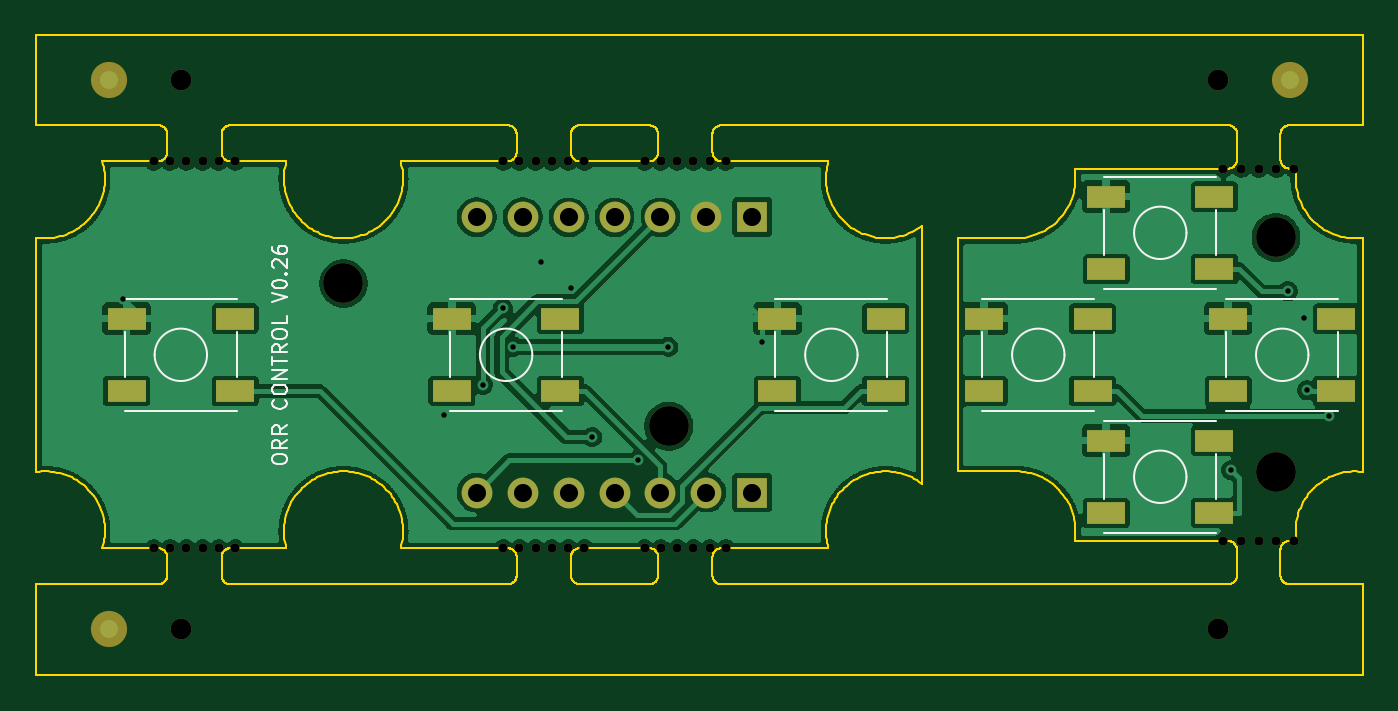
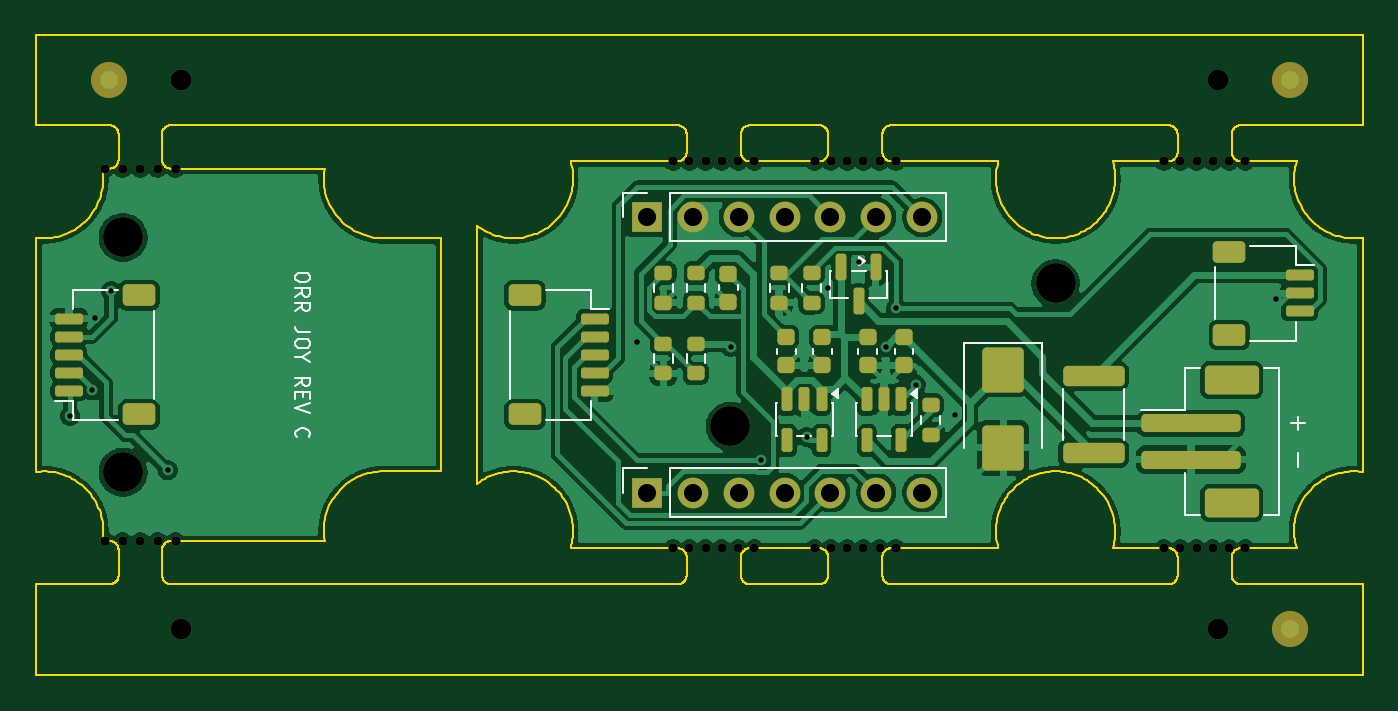
Circuit board: 11 layer files. Board 73.4 x 35.4 mm.
- bottom_copper: panel-B_Cu.gbl (199912 bytes)
- bottom_mask: panel-B_Mask.gbs (7535 bytes)
- paste: panel-B_Paste.gbp (4132 bytes)
- bottom_silk: panel-B_Silkscreen.gbo (16596 bytes)
- outline: panel-Edge_Cuts.gm1 (52710 bytes)
- top_copper: panel-F_Cu.gtl (166554 bytes)
- top_mask: panel-F_Mask.gts (4703 bytes)
- paste: panel-F_Paste.gtp (1245 bytes)
- top_silk: panel-F_Silkscreen.gto (14139 bytes)
- drill: panel-NPTH.drl (1147 bytes)
- drill: panel-PTH.drl (773 bytes)

=== bottom_copper: panel-B_Cu.gbl (199912 bytes, source omitted) ===
=== bottom_mask: panel-B_Mask.gbs (7535 bytes, source omitted) ===
=== paste: panel-B_Paste.gbp ===
%TF.GenerationSoftware,KiCad,Pcbnew,10.0.6*%
%TF.CreationDate,2026-10-15T15:47:18+02:00*%
%TF.ProjectId,panel,70616e65-6c2e-46b6-9963-61645f706362,rev?*%
%TF.SameCoordinates,Original*%
%TF.FileFunction,Paste,Bot*%
%TF.FilePolarity,Positive*%
%FSLAX46Y46*%
G04 Gerber Fmt 4.6, Leading zero omitted, Abs format (unit mm)*
G04 Created by KiCad (PCBNEW 10.0.6) date 2026-10-15 15:47:18*
%MOMM*%
%LPD*%
G01*
G04 APERTURE LIST*
G04 Aperture macros list*
%AMRoundRect*
0 Rectangle with rounded corners*
0 $1 Rounding radius*
0 $2 $3 $4 $5 $6 $7 $8 $9 X,Y pos of 4 corners*
0 Add a 4 corners polygon primitive as box body*
4,1,4,$2,$3,$4,$5,$6,$7,$8,$9,$2,$3,0*
0 Add four circle primitives for the rounded corners*
1,1,$1+$1,$2,$3*
1,1,$1+$1,$4,$5*
1,1,$1+$1,$6,$7*
1,1,$1+$1,$8,$9*
0 Add four rect primitives between the rounded corners*
20,1,$1+$1,$2,$3,$4,$5,0*
20,1,$1+$1,$4,$5,$6,$7,0*
20,1,$1+$1,$6,$7,$8,$9,0*
20,1,$1+$1,$8,$9,$2,$3,0*%
G04 Aperture macros list end*
%ADD10RoundRect,0.250000X-1.450000X0.312500X-1.450000X-0.312500X1.450000X-0.312500X1.450000X0.312500X0*%
%ADD11RoundRect,0.225000X-0.250000X0.225000X-0.250000X-0.225000X0.250000X-0.225000X0.250000X0.225000X0*%
%ADD12RoundRect,0.250000X-2.500000X0.250000X-2.500000X-0.250000X2.500000X-0.250000X2.500000X0.250000X0*%
%ADD13RoundRect,0.250000X-1.250000X0.550000X-1.250000X-0.550000X1.250000X-0.550000X1.250000X0.550000X0*%
%ADD14RoundRect,0.200000X-0.275000X0.200000X-0.275000X-0.200000X0.275000X-0.200000X0.275000X0.200000X0*%
%ADD15RoundRect,0.150000X0.625000X-0.150000X0.625000X0.150000X-0.625000X0.150000X-0.625000X-0.150000X0*%
%ADD16RoundRect,0.250000X0.650000X-0.350000X0.650000X0.350000X-0.650000X0.350000X-0.650000X-0.350000X0*%
%ADD17RoundRect,0.150000X-0.625000X0.150000X-0.625000X-0.150000X0.625000X-0.150000X0.625000X0.150000X0*%
%ADD18RoundRect,0.250000X-0.650000X0.350000X-0.650000X-0.350000X0.650000X-0.350000X0.650000X0.350000X0*%
%ADD19RoundRect,0.250000X-0.900000X1.000000X-0.900000X-1.000000X0.900000X-1.000000X0.900000X1.000000X0*%
%ADD20RoundRect,0.150000X-0.150000X0.587500X-0.150000X-0.587500X0.150000X-0.587500X0.150000X0.587500X0*%
%ADD21RoundRect,0.150000X-0.150000X0.512500X-0.150000X-0.512500X0.150000X-0.512500X0.150000X0.512500X0*%
G04 APERTURE END LIST*
D10*
%TO.C,F1*%
X14900000Y-1162500D03*
X14900000Y-5437500D03*
%TD*%
D11*
%TO.C,C4*%
X31900000Y975000D03*
X31900000Y-575000D03*
%TD*%
D12*
%TO.C,J5*%
X9500000Y-3800000D03*
X9500000Y-5800000D03*
D13*
X7250000Y-1400000D03*
X7250000Y-8200000D03*
%TD*%
D14*
%TO.C,R3*%
X32300000Y4525000D03*
X32300000Y2875000D03*
%TD*%
%TO.C,R4*%
X36900000Y625000D03*
X36900000Y-1025000D03*
%TD*%
%TO.C,R7*%
X38700000Y4525000D03*
X38700000Y2875000D03*
%TD*%
D15*
%TO.C,J101*%
X71600000Y-2000000D03*
X71600000Y-1000000D03*
X71600000Y0D03*
X71600000Y1000000D03*
X71600000Y2000000D03*
D16*
X67725000Y-3300000D03*
X67725000Y3300000D03*
%TD*%
D11*
%TO.C,C3*%
X29900000Y975000D03*
X29900000Y-575000D03*
%TD*%
%TO.C,C1*%
X25400000Y975000D03*
X25400000Y-575000D03*
%TD*%
D17*
%TO.C,J3*%
X3500000Y4400000D03*
X3500000Y3400000D03*
X3500000Y2400000D03*
D18*
X7375000Y5700000D03*
X7375000Y1100000D03*
%TD*%
D14*
%TO.C,R1*%
X23900000Y-2775000D03*
X23900000Y-4425000D03*
%TD*%
D17*
%TO.C,J4*%
X42500000Y2000000D03*
X42500000Y1000000D03*
X42500000Y0D03*
X42500000Y-1000000D03*
X42500000Y-2000000D03*
D18*
X46375000Y3300000D03*
X46375000Y-3300000D03*
%TD*%
D14*
%TO.C,R5*%
X38700000Y625000D03*
X38700000Y-1025000D03*
%TD*%
D19*
%TO.C,D1*%
X19900000Y-850000D03*
X19900000Y-5150000D03*
%TD*%
D20*
%TO.C,Q1*%
X26950000Y4837500D03*
X28850000Y4837500D03*
X27900000Y2962500D03*
%TD*%
D14*
%TO.C,R2*%
X30500000Y4525000D03*
X30500000Y2875000D03*
%TD*%
D21*
%TO.C,U2*%
X29950000Y-2462500D03*
X30900000Y-2462500D03*
X31850000Y-2462500D03*
X31850000Y-4737500D03*
X29950000Y-4737500D03*
%TD*%
D11*
%TO.C,C5*%
X35100000Y4475000D03*
X35100000Y2925000D03*
%TD*%
D14*
%TO.C,R6*%
X36900000Y4525000D03*
X36900000Y2875000D03*
%TD*%
D11*
%TO.C,C2*%
X27400000Y975000D03*
X27400000Y-575000D03*
%TD*%
D21*
%TO.C,U1*%
X25550000Y-2462500D03*
X26500000Y-2462500D03*
X27450000Y-2462500D03*
X27450000Y-4737500D03*
X25550000Y-4737500D03*
%TD*%
M02*

=== bottom_silk: panel-B_Silkscreen.gbo (16596 bytes, source omitted) ===
=== outline: panel-Edge_Cuts.gm1 (52710 bytes, source omitted) ===
=== top_copper: panel-F_Cu.gtl (166554 bytes, source omitted) ===
=== top_mask: panel-F_Mask.gts ===
%TF.GenerationSoftware,KiCad,Pcbnew,10.0.6*%
%TF.CreationDate,2026-10-15T15:47:18+02:00*%
%TF.ProjectId,panel,70616e65-6c2e-46b6-9963-61645f706362,rev?*%
%TF.SameCoordinates,Original*%
%TF.FileFunction,Soldermask,Top*%
%TF.FilePolarity,Negative*%
%FSLAX46Y46*%
G04 Gerber Fmt 4.6, Leading zero omitted, Abs format (unit mm)*
G04 Created by KiCad (PCBNEW 10.0.6) date 2026-10-15 15:47:18*
%MOMM*%
%LPD*%
G01*
G04 APERTURE LIST*
%ADD10C,0.500000*%
%ADD11R,2.100000X1.200000*%
%ADD12C,1.152000*%
%ADD13C,2.200000*%
%ADD14C,2.000000*%
%ADD15R,1.700000X1.700000*%
%ADD16C,1.700000*%
G04 APERTURE END LIST*
D10*
%TO.C,KiKit_MB_7_1*%
X65699000Y10299999D03*
%TD*%
%TO.C,KiKit_MB_7_3*%
X67650000Y10299999D03*
%TD*%
%TO.C,KiKit_MB_3_4*%
X36366866Y10699999D03*
%TD*%
%TO.C,KiKit_MB_1_4*%
X9200199Y10699999D03*
%TD*%
%TO.C,KiKit_MB_3_5*%
X37267266Y10699999D03*
%TD*%
%TO.C,KiKit_MB_1_2*%
X7399400Y10699999D03*
%TD*%
%TO.C,KiKit_MB_8_3*%
X67649999Y-10299999D03*
%TD*%
D11*
%TO.C,SW2*%
X29000000Y-2000000D03*
X23000000Y-2000000D03*
X29000000Y2000000D03*
X23000000Y2000000D03*
%TD*%
D12*
%TO.C,KiKit_TO_4*%
X65400000Y-15200000D03*
%TD*%
D13*
%TO.C,H2*%
X35000000Y-3950000D03*
%TD*%
D14*
%TO.C,KiKit_FID_T_2*%
X69400000Y15200000D03*
%TD*%
D10*
%TO.C,KiKit_MB_1_3*%
X8299800Y10699999D03*
%TD*%
%TO.C,KiKit_MB_6_4*%
X35466466Y-10699999D03*
%TD*%
D13*
%TO.C,H101*%
X68600000Y6500000D03*
%TD*%
D11*
%TO.C,SW101*%
X58450000Y-2000000D03*
X52450000Y-2000000D03*
X58450000Y2000000D03*
X52450000Y2000000D03*
%TD*%
D12*
%TO.C,KiKit_TO_1*%
X7999999Y15200000D03*
%TD*%
D14*
%TO.C,KiKit_FID_T_3*%
X3999999Y-15200000D03*
%TD*%
D10*
%TO.C,KiKit_MB_2_4*%
X28533533Y10699999D03*
%TD*%
%TO.C,KiKit_MB_4_6*%
X6499000Y-10699999D03*
%TD*%
%TO.C,KiKit_MB_5_6*%
X25832333Y-10700000D03*
%TD*%
%TO.C,KiKit_MB_3_3*%
X35466466Y10699999D03*
%TD*%
%TO.C,KiKit_MB_2_6*%
X30334333Y10699999D03*
%TD*%
%TO.C,KiKit_MB_1_1*%
X6499000Y10699999D03*
%TD*%
%TO.C,KiKit_MB_4_4*%
X8299800Y-10699999D03*
%TD*%
%TO.C,KiKit_MB_2_2*%
X26732733Y10699999D03*
%TD*%
%TO.C,KiKit_MB_4_1*%
X11000999Y-10699999D03*
%TD*%
%TO.C,KiKit_MB_8_2*%
X68625499Y-10299999D03*
%TD*%
%TO.C,KiKit_MB_2_5*%
X29433933Y10699999D03*
%TD*%
%TO.C,KiKit_MB_6_1*%
X38167666Y-10699999D03*
%TD*%
D11*
%TO.C,SW104*%
X65200000Y4750000D03*
X59200000Y4750000D03*
X65200000Y8750000D03*
X59200000Y8750000D03*
%TD*%
D10*
%TO.C,KiKit_MB_7_5*%
X69600999Y10299999D03*
%TD*%
D13*
%TO.C,H1*%
X17000000Y3950000D03*
%TD*%
D10*
%TO.C,KiKit_MB_1_6*%
X11000999Y10699999D03*
%TD*%
%TO.C,KiKit_MB_5_1*%
X30334333Y-10700000D03*
%TD*%
%TO.C,KiKit_MB_8_1*%
X69600999Y-10299999D03*
%TD*%
D14*
%TO.C,KiKit_FID_T_1*%
X3999999Y15200000D03*
%TD*%
D10*
%TO.C,KiKit_MB_8_4*%
X66674500Y-10299999D03*
%TD*%
%TO.C,KiKit_MB_4_5*%
X7399400Y-10699999D03*
%TD*%
%TO.C,KiKit_MB_8_5*%
X65699000Y-10299999D03*
%TD*%
%TO.C,KiKit_MB_6_6*%
X33665666Y-10700000D03*
%TD*%
D11*
%TO.C,SW103*%
X65200000Y-8750000D03*
X59200000Y-8750000D03*
X65200000Y-4750000D03*
X59200000Y-4750000D03*
%TD*%
D10*
%TO.C,KiKit_MB_2_3*%
X27633133Y10699999D03*
%TD*%
%TO.C,KiKit_MB_7_2*%
X66674500Y10299999D03*
%TD*%
%TO.C,KiKit_MB_1_5*%
X10100599Y10699999D03*
%TD*%
%TO.C,KiKit_MB_6_3*%
X36366866Y-10699999D03*
%TD*%
D11*
%TO.C,SW102*%
X71950000Y-2000000D03*
X65950000Y-2000000D03*
X71950000Y2000000D03*
X65950000Y2000000D03*
%TD*%
D10*
%TO.C,KiKit_MB_7_4*%
X68625499Y10299999D03*
%TD*%
%TO.C,KiKit_MB_6_2*%
X37267266Y-10699999D03*
%TD*%
%TO.C,KiKit_MB_4_2*%
X10100599Y-10699999D03*
%TD*%
D12*
%TO.C,KiKit_TO_2*%
X65400000Y15200000D03*
%TD*%
D10*
%TO.C,KiKit_MB_5_4*%
X27633133Y-10700000D03*
%TD*%
D11*
%TO.C,SW3*%
X47000000Y-2000000D03*
X41000000Y-2000000D03*
X47000000Y2000000D03*
X41000000Y2000000D03*
%TD*%
%TO.C,SW1*%
X11000000Y-2000000D03*
X5000000Y-2000000D03*
X11000000Y2000000D03*
X5000000Y2000000D03*
%TD*%
D10*
%TO.C,KiKit_MB_5_3*%
X28533533Y-10700000D03*
%TD*%
D13*
%TO.C,H102*%
X68600000Y-6500000D03*
%TD*%
D10*
%TO.C,KiKit_MB_3_2*%
X34566066Y10699999D03*
%TD*%
%TO.C,KiKit_MB_5_2*%
X29433933Y-10700000D03*
%TD*%
D12*
%TO.C,KiKit_TO_3*%
X7999999Y-15200000D03*
%TD*%
D10*
%TO.C,KiKit_MB_3_1*%
X33665666Y10699999D03*
%TD*%
%TO.C,KiKit_MB_2_1*%
X25832333Y10699999D03*
%TD*%
%TO.C,KiKit_MB_6_5*%
X34566066Y-10700000D03*
%TD*%
%TO.C,KiKit_MB_4_3*%
X9200199Y-10699999D03*
%TD*%
%TO.C,KiKit_MB_5_5*%
X26732733Y-10700000D03*
%TD*%
%TO.C,KiKit_MB_3_6*%
X38167666Y10699999D03*
%TD*%
D15*
%TO.C,J1*%
X39620000Y-7620000D03*
D16*
X37080000Y-7620000D03*
X34540000Y-7620000D03*
X32000000Y-7620000D03*
X29460000Y-7620000D03*
X26920000Y-7620000D03*
X24380000Y-7620000D03*
%TD*%
D15*
%TO.C,J2*%
X39620000Y7620000D03*
D16*
X37080000Y7620000D03*
X34540000Y7620000D03*
X32000000Y7620000D03*
X29460000Y7620000D03*
X26920000Y7620000D03*
X24380000Y7620000D03*
%TD*%
M02*

=== paste: panel-F_Paste.gtp ===
%TF.GenerationSoftware,KiCad,Pcbnew,10.0.6*%
%TF.CreationDate,2026-10-15T15:47:18+02:00*%
%TF.ProjectId,panel,70616e65-6c2e-46b6-9963-61645f706362,rev?*%
%TF.SameCoordinates,Original*%
%TF.FileFunction,Paste,Top*%
%TF.FilePolarity,Positive*%
%FSLAX46Y46*%
G04 Gerber Fmt 4.6, Leading zero omitted, Abs format (unit mm)*
G04 Created by KiCad (PCBNEW 10.0.6) date 2026-10-15 15:47:18*
%MOMM*%
%LPD*%
G01*
G04 APERTURE LIST*
%ADD10R,2.100000X1.200000*%
G04 APERTURE END LIST*
D10*
%TO.C,SW2*%
X29000000Y-2000000D03*
X23000000Y-2000000D03*
X29000000Y2000000D03*
X23000000Y2000000D03*
%TD*%
%TO.C,SW101*%
X58450000Y-2000000D03*
X52450000Y-2000000D03*
X58450000Y2000000D03*
X52450000Y2000000D03*
%TD*%
%TO.C,SW104*%
X65200000Y4750000D03*
X59200000Y4750000D03*
X65200000Y8750000D03*
X59200000Y8750000D03*
%TD*%
%TO.C,SW103*%
X65200000Y-8750000D03*
X59200000Y-8750000D03*
X65200000Y-4750000D03*
X59200000Y-4750000D03*
%TD*%
%TO.C,SW102*%
X71950000Y-2000000D03*
X65950000Y-2000000D03*
X71950000Y2000000D03*
X65950000Y2000000D03*
%TD*%
%TO.C,SW3*%
X47000000Y-2000000D03*
X41000000Y-2000000D03*
X47000000Y2000000D03*
X41000000Y2000000D03*
%TD*%
%TO.C,SW1*%
X11000000Y-2000000D03*
X5000000Y-2000000D03*
X11000000Y2000000D03*
X5000000Y2000000D03*
%TD*%
M02*

=== top_silk: panel-F_Silkscreen.gto (14139 bytes, source omitted) ===
=== drill: panel-NPTH.drl ===
M48
; DRILL file KiCad 10.0.6 date 2026-10-15T15:47:19
; FORMAT={-:-/ absolute / metric / decimal}
; #@! TF.CreationDate,2026-10-15T15:47:19+02:00
; #@! TF.GenerationSoftware,Kicad,Pcbnew,10.0.6
; #@! TF.FileFunction,NonPlated,1,2,NPTH
FMAT,2
METRIC
; #@! TA.AperFunction,NonPlated,NPTH,ComponentDrill
T1C0.500
; #@! TA.AperFunction,NonPlated,NPTH,ComponentDrill
T2C1.152
; #@! TA.AperFunction,NonPlated,NPTH,ComponentDrill
T3C2.200
%
G90
G05
T1
X6.499Y10.7
X6.499Y-10.7
X7.399Y10.7
X7.399Y-10.7
X8.3Y10.7
X8.3Y-10.7
X9.2Y10.7
X9.2Y-10.7
X10.101Y10.7
X10.101Y-10.7
X11.001Y10.7
X11.001Y-10.7
X25.832Y10.7
X25.832Y-10.7
X26.733Y10.7
X26.733Y-10.7
X27.633Y10.7
X27.633Y-10.7
X28.534Y10.7
X28.534Y-10.7
X29.434Y10.7
X29.434Y-10.7
X30.334Y10.7
X30.334Y-10.7
X33.666Y10.7
X33.666Y-10.7
X34.566Y10.7
X34.566Y-10.7
X35.466Y10.7
X35.466Y-10.7
X36.367Y10.7
X36.367Y-10.7
X37.267Y10.7
X37.267Y-10.7
X38.168Y10.7
X38.168Y-10.7
X65.699Y10.3
X65.699Y-10.3
X66.674Y10.3
X66.674Y-10.3
X67.65Y-10.3
X67.65Y10.3
X68.625Y10.3
X68.625Y-10.3
X69.601Y10.3
X69.601Y-10.3
T2
X8.0Y15.2
X8.0Y-15.2
X65.4Y15.2
X65.4Y-15.2
T3
X17.0Y3.95
X35.0Y-3.95
X68.6Y6.5
X68.6Y-6.5
M30

=== drill: panel-PTH.drl ===
M48
; DRILL file KiCad 10.0.6 date 2026-10-15T15:47:19
; FORMAT={-:-/ absolute / metric / decimal}
; #@! TF.CreationDate,2026-10-15T15:47:19+02:00
; #@! TF.GenerationSoftware,Kicad,Pcbnew,10.0.6
; #@! TF.FileFunction,Plated,1,2,PTH
FMAT,2
METRIC
; #@! TA.AperFunction,Plated,PTH,ViaDrill
T1C0.300
; #@! TA.AperFunction,Plated,PTH,ComponentDrill
T2C1.000
%
G90
G05
T1
X4.814Y3.116
X22.578Y-3.344
X24.716Y-1.654
X25.815Y2.568
X26.4Y0.446
X27.904Y5.118
X29.591Y3.701
X30.768Y-4.551
X33.295Y-5.826
X34.979Y0.451
X40.164Y0.7
X66.138Y-6.389
X69.257Y3.515
X70.143Y2.059
X70.316Y-1.967
X71.531Y-3.372
T2
X24.38Y7.62
X24.38Y-7.62
X26.92Y7.62
X26.92Y-7.62
X29.46Y7.62
X29.46Y-7.62
X32.0Y7.62
X32.0Y-7.62
X34.54Y7.62
X34.54Y-7.62
X37.08Y7.62
X37.08Y-7.62
X39.62Y7.62
X39.62Y-7.62
M30
